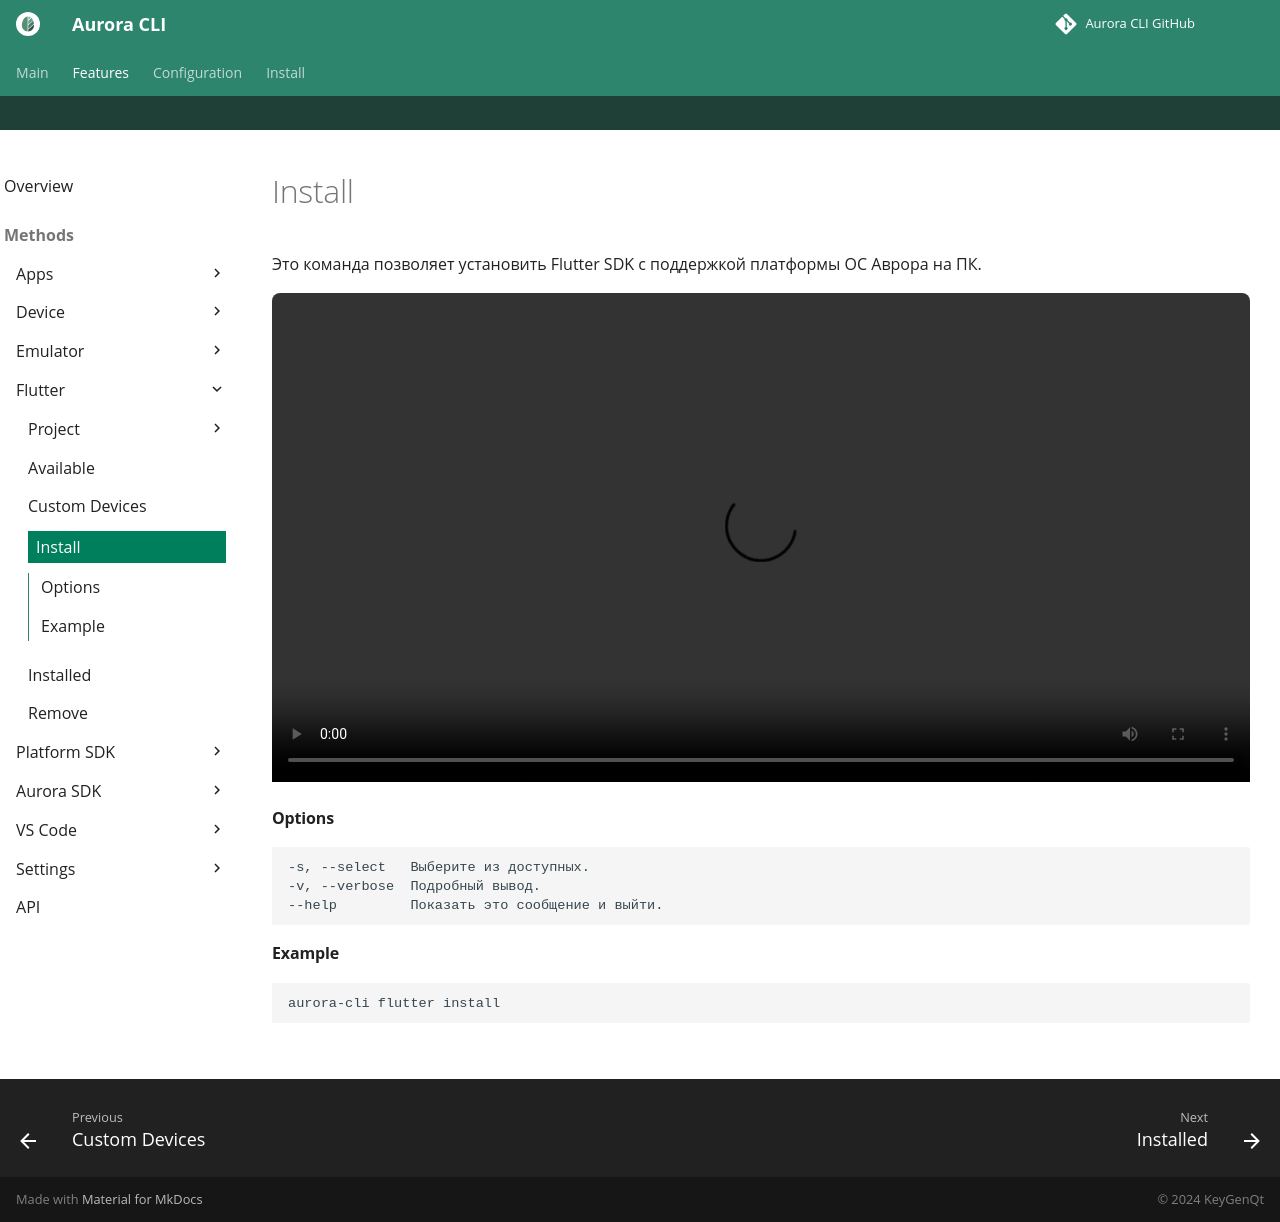

repository: keygenqt/aurora-cli · page: cli/flutter/install/index.html · generator: mkdocs

Это команда позволяет установить Flutter SDK с поддержкой платформы ОС Аврора на ПК.

<video width="100%" controls>
  <source src="../../../videos/flutter_install.mp4" type="video/mp4">
</video>

#### Options

```shell
-s, --select   Выберите из доступных.
-v, --verbose  Подробный вывод.
--help         Показать это сообщение и выйти.
```

#### Example

```shell
aurora-cli flutter install
```
